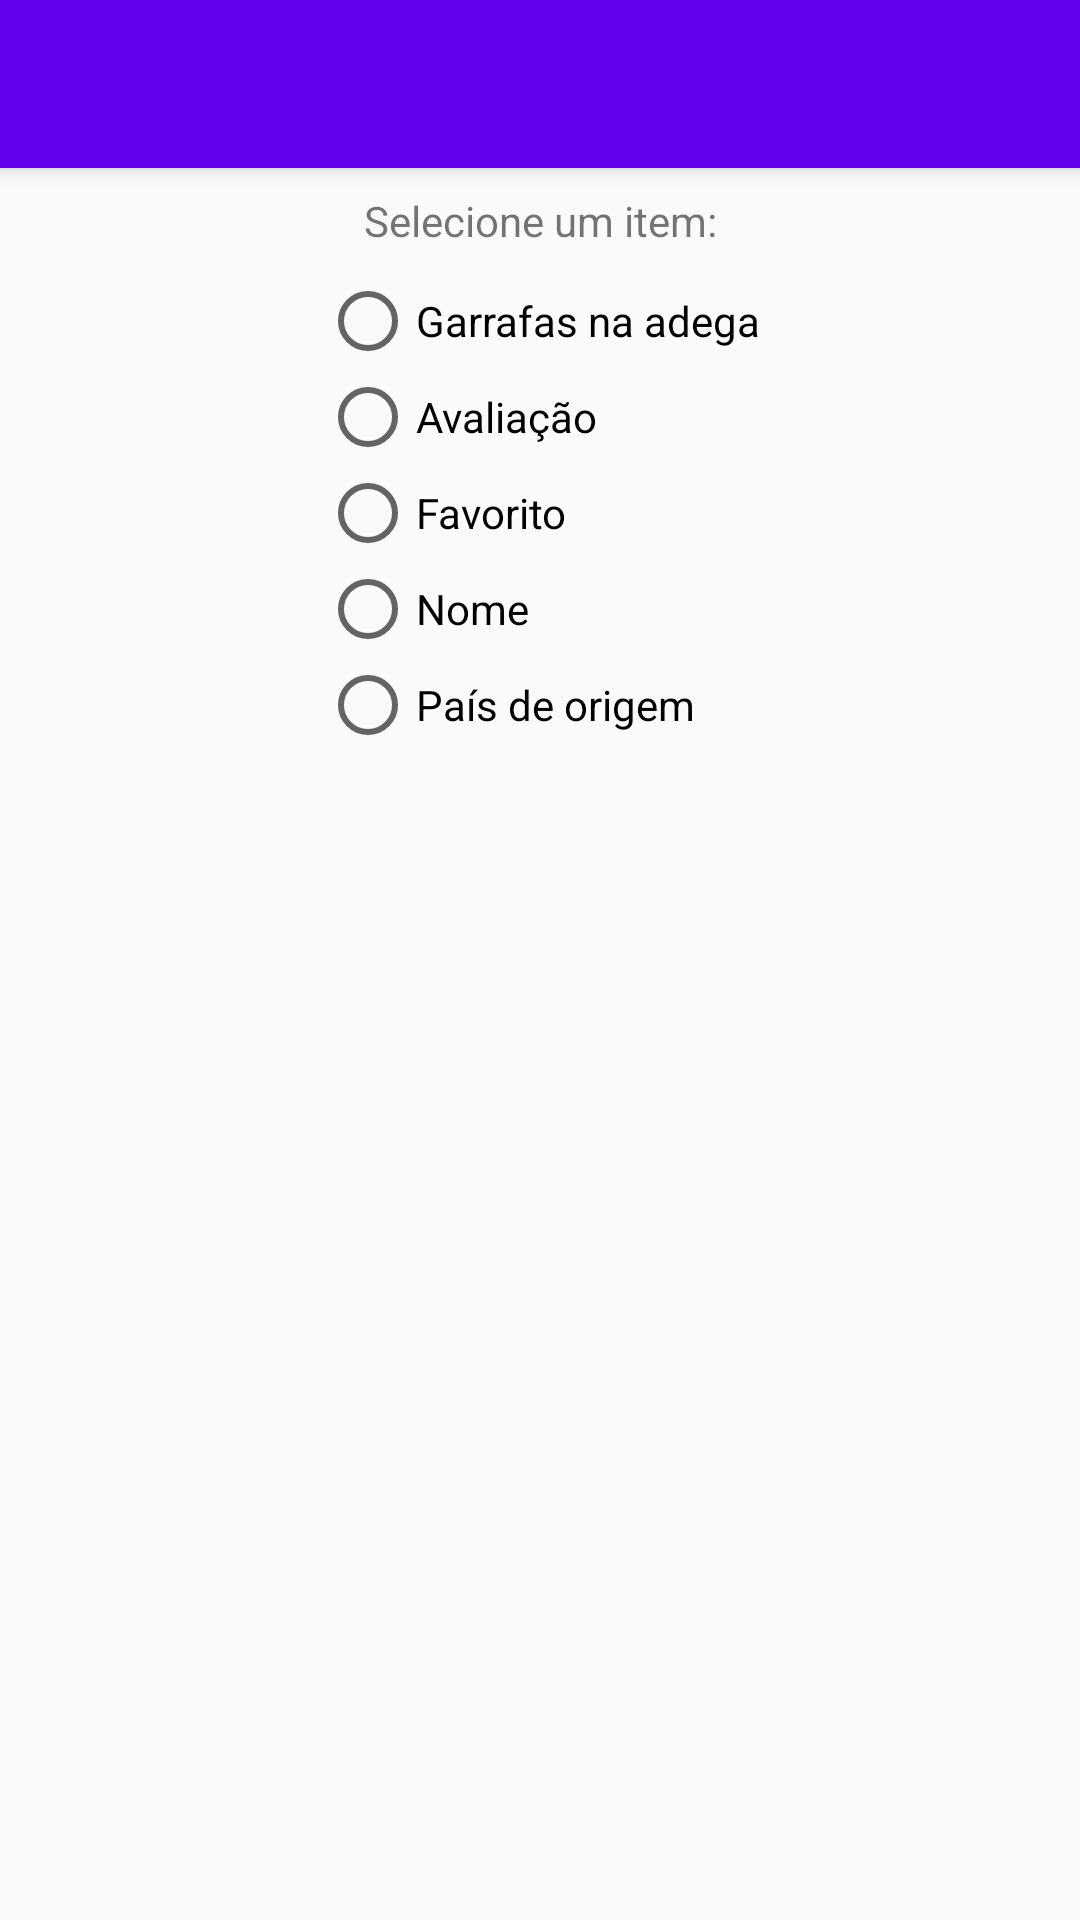

The Android layout XML behind this screen, and the referenced resources:
<!-- AndroidManifest.xml: activity theme AppTheme.NoActionBar -->
<!-- res/layout/activity_filter_preference.xml -->
<?xml version="1.0" encoding="utf-8"?>
<androidx.coordinatorlayout.widget.CoordinatorLayout xmlns:android="http://schemas.android.com/apk/res/android"
        xmlns:tools="http://schemas.android.com/tools"
        android:layout_width="match_parent"
        android:layout_height="match_parent"
        tools:context=".view.configuration.FilterPreferenceActivity">

    <include layout="@layout/app_bar" />

    <include layout="@layout/content_filter_preference" />

</androidx.coordinatorlayout.widget.CoordinatorLayout>
<!-- res/layout/app_bar.xml (included above) -->
<?xml version="1.0" encoding="utf-8"?>
<com.google.android.material.appbar.AppBarLayout xmlns:android="http://schemas.android.com/apk/res/android"
    xmlns:app="http://schemas.android.com/apk/res-auto"
    android:layout_width="match_parent"
    android:layout_height="wrap_content"
    android:theme="@style/AppTheme.AppBarOverlay">

    <androidx.appcompat.widget.Toolbar
            android:id="@+id/toolbar"
            android:layout_width="match_parent"
            android:layout_height="?attr/actionBarSize"
            android:background="?attr/colorPrimary"
            android:theme="@style/Toolbar"
            app:popupTheme="@style/AppTheme.PopupOverlay"
            app:titleTextAppearance="@style/TitleAppearance"/>

</com.google.android.material.appbar.AppBarLayout>
<!-- res/layout/content_filter_preference.xml (included above) -->
<?xml version="1.0" encoding="utf-8"?>
<androidx.constraintlayout.widget.ConstraintLayout xmlns:android="http://schemas.android.com/apk/res/android"
        xmlns:app="http://schemas.android.com/apk/res-auto"
        xmlns:tools="http://schemas.android.com/tools"
        android:id="@+id/lay_conf"
        android:layout_width="match_parent"
        android:layout_height="match_parent"
        app:layout_behavior="@string/appbar_scrolling_view_behavior"
        tools:context=".view.configuration.FilterPreferenceActivity"
        tools:showIn="@layout/activity_filter_preference">

    <TextView
            android:id="@+id/textView4"
            android:layout_width="wrap_content"
            android:layout_height="wrap_content"
            android:layout_marginStart="8dp"
            android:layout_marginTop="8dp"
            android:layout_marginEnd="8dp"
            android:text="@string/select_an_item"
            app:layout_constraintEnd_toEndOf="parent"
            app:layout_constraintStart_toStartOf="parent"
            app:layout_constraintTop_toTopOf="parent" />

    <RadioGroup
            android:id="@+id/configuracao"
            android:layout_width="wrap_content"
            android:layout_height="wrap_content"
            android:layout_marginTop="8dp"
            android:checkedButton="@+id/sound"
            app:layout_constraintEnd_toEndOf="@+id/textView4"
            app:layout_constraintStart_toStartOf="@+id/textView4"
            app:layout_constraintTop_toBottomOf="@+id/textView4">

        <RadioButton
                android:id="@+id/rb_adega"
                android:layout_width="wrap_content"
                android:layout_height="wrap_content"
                android:onClick="onClickRadio"
                android:text="@string/field_wineHouse" />

        <RadioButton
                android:id="@+id/rb_classificacao"
                android:layout_width="wrap_content"
                android:layout_height="wrap_content"
                android:onClick="onClickRadio"
                android:text="@string/field_rating" />

        <RadioButton
                android:id="@+id/rb_favorito"
                android:layout_width="wrap_content"
                android:layout_height="wrap_content"
                android:onClick="onClickRadio"
                android:text="@string/field_bookmark" />

        <RadioButton
                android:id="@+id/rb_nome"
                android:layout_width="wrap_content"
                android:layout_height="wrap_content"
                android:onClick="onClickRadio"
                android:text="@string/field_name" />

        <RadioButton
                android:id="@+id/rb_origem"
                android:layout_width="wrap_content"
                android:layout_height="wrap_content"
                android:onClick="onClickRadio"
                android:text="@string/field_country" />
    </RadioGroup>

</androidx.constraintlayout.widget.ConstraintLayout>
<!-- resources referenced by this layout -->
<resources>
  <string name="field_bookmark">
          Favorito
      </string>
  <string name="field_country">
          País de origem
      </string>
  <string name="field_name">
          Nome
      </string>
  <string name="field_rating">
          Avaliação
      </string>
  <string name="field_wineHouse">
          Garrafas na adega
      </string>
  <string name="select_an_item">
          Selecione um item:
      </string>
  <style name="AppTheme.AppBarOverlay" parent="ThemeOverlay.AppCompat.ActionBar" />
  <style name="AppTheme.PopupOverlay" parent="ThemeOverlay.AppCompat.Light" />
  <style name="TitleAppearance" parent="@android:style/TextAppearance">
          <item name="android:fontFamily">@font/pathway_gothic_one_regular</item>
          <item name="android:textSize">22sp</item>
          <item name="android:textStyle">bold</item>
          <item name="android:textColor">@color/colorTitleToolBar</item>
      </style>
  <style name="Toolbar" parent="ThemeOverlay.AppCompat.Dark.ActionBar">
          <item name="colorControlNormal">@color/colorTitleToolBar</item>
      </style>
  <style name="AppTheme.NoActionBar">
          <item name="windowActionBar">false</item>
          <item name="windowNoTitle">true</item>
      </style>
</resources>
